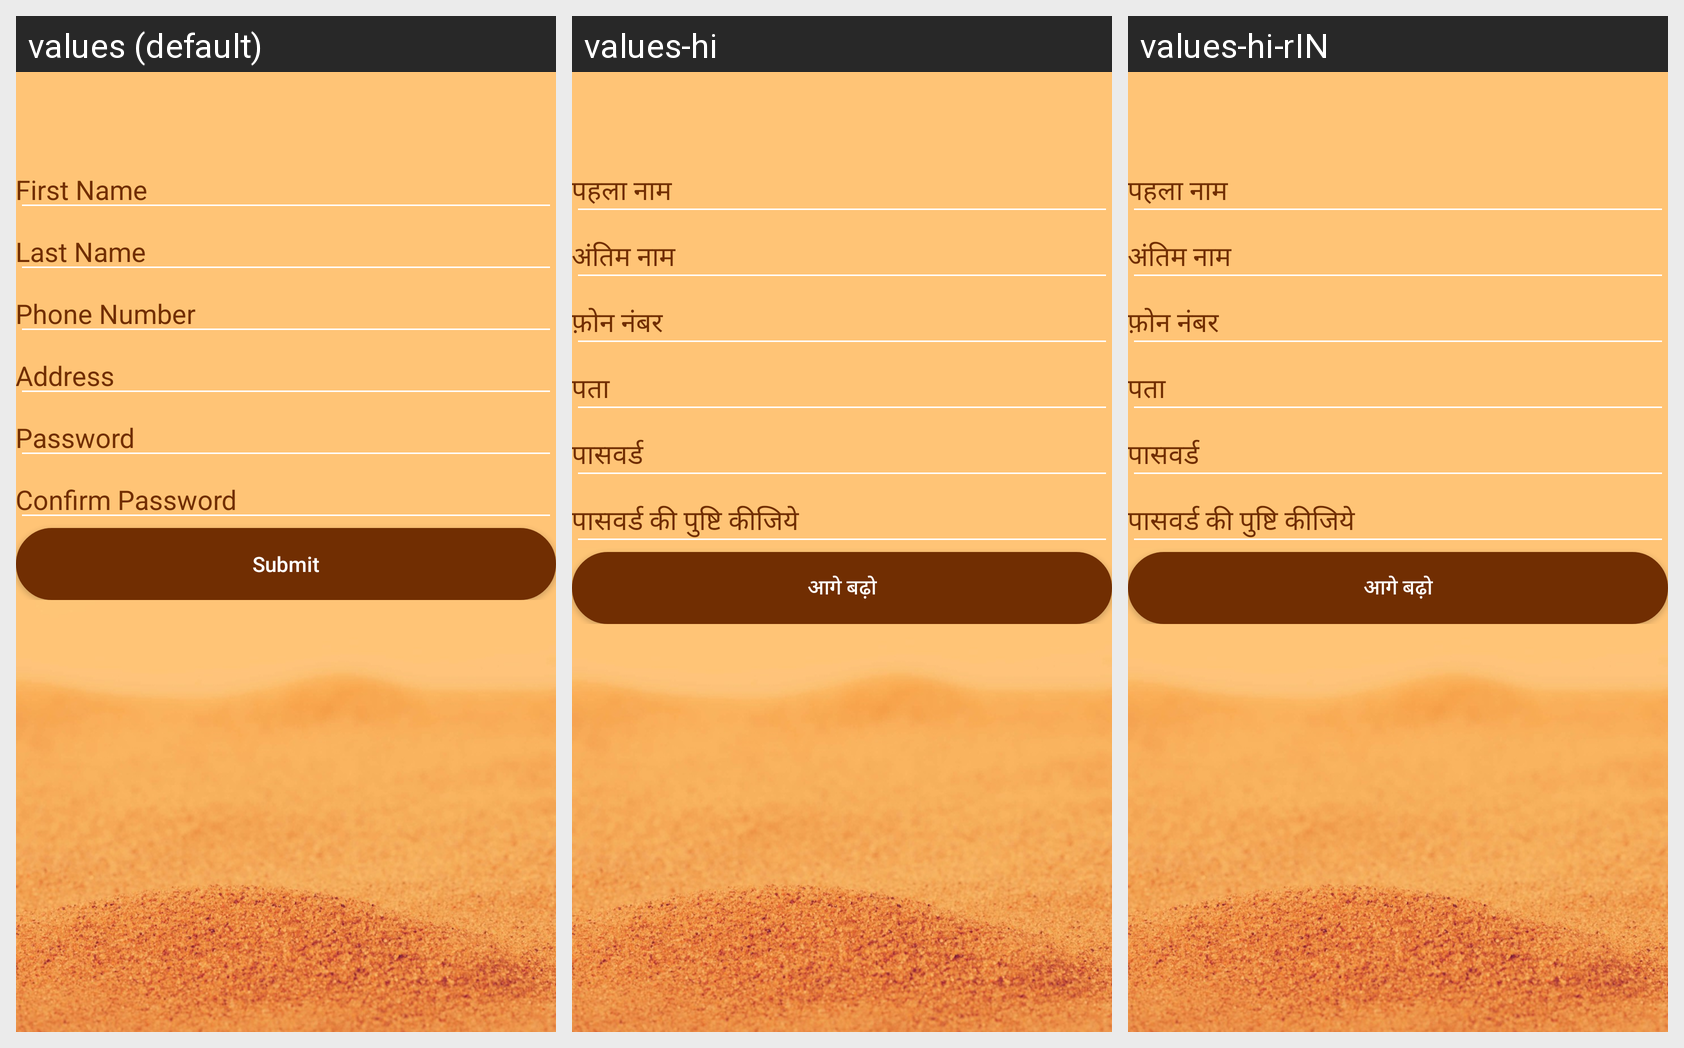

Translations of the strings shown on this Android screen, per locale in the grid:
Android screen res/layout/activity_signup.xml rendered under 3 locales, left to right: values (default), values-hi, values-hi-rIN. Device: Nexus 5 (rendered at 1080×1920; each locale shown at half size, 540×960, under a caption strip naming it); theme AppTheme.
Strings drawn on this screen, with the default value and each locale's value (text and hints the layout hard-codes, and strings that could not be matched under every locale, appear in the picture but are not listed):

first_name
  values: First Name
  values-hi: पहला नाम
  values-hi-rIN: पहला नाम  [from values-hi]

last_name
  values: Last Name
  values-hi: अंतिम नाम
  values-hi-rIN: अंतिम नाम  [from values-hi]

phone_number
  values: Phone Number
  values-hi: फ़ोन नंबर
  values-hi-rIN: फ़ोन नंबर  [from values-hi]

address
  values: Address
  values-hi: पता
  values-hi-rIN: पता  [from values-hi]

password
  values: Password
  values-hi: पासवर्ड
  values-hi-rIN: पासवर्ड

confirm_password
  values: Confirm Password
  values-hi: पासवर्ड की पुष्टि कीजिये
  values-hi-rIN: पासवर्ड की पुष्टि कीजिये  [from values-hi]

submit
  values: Submit
  values-hi: आगे बढ़ो
  values-hi-rIN: आगे बढ़ो  [from values-hi]
